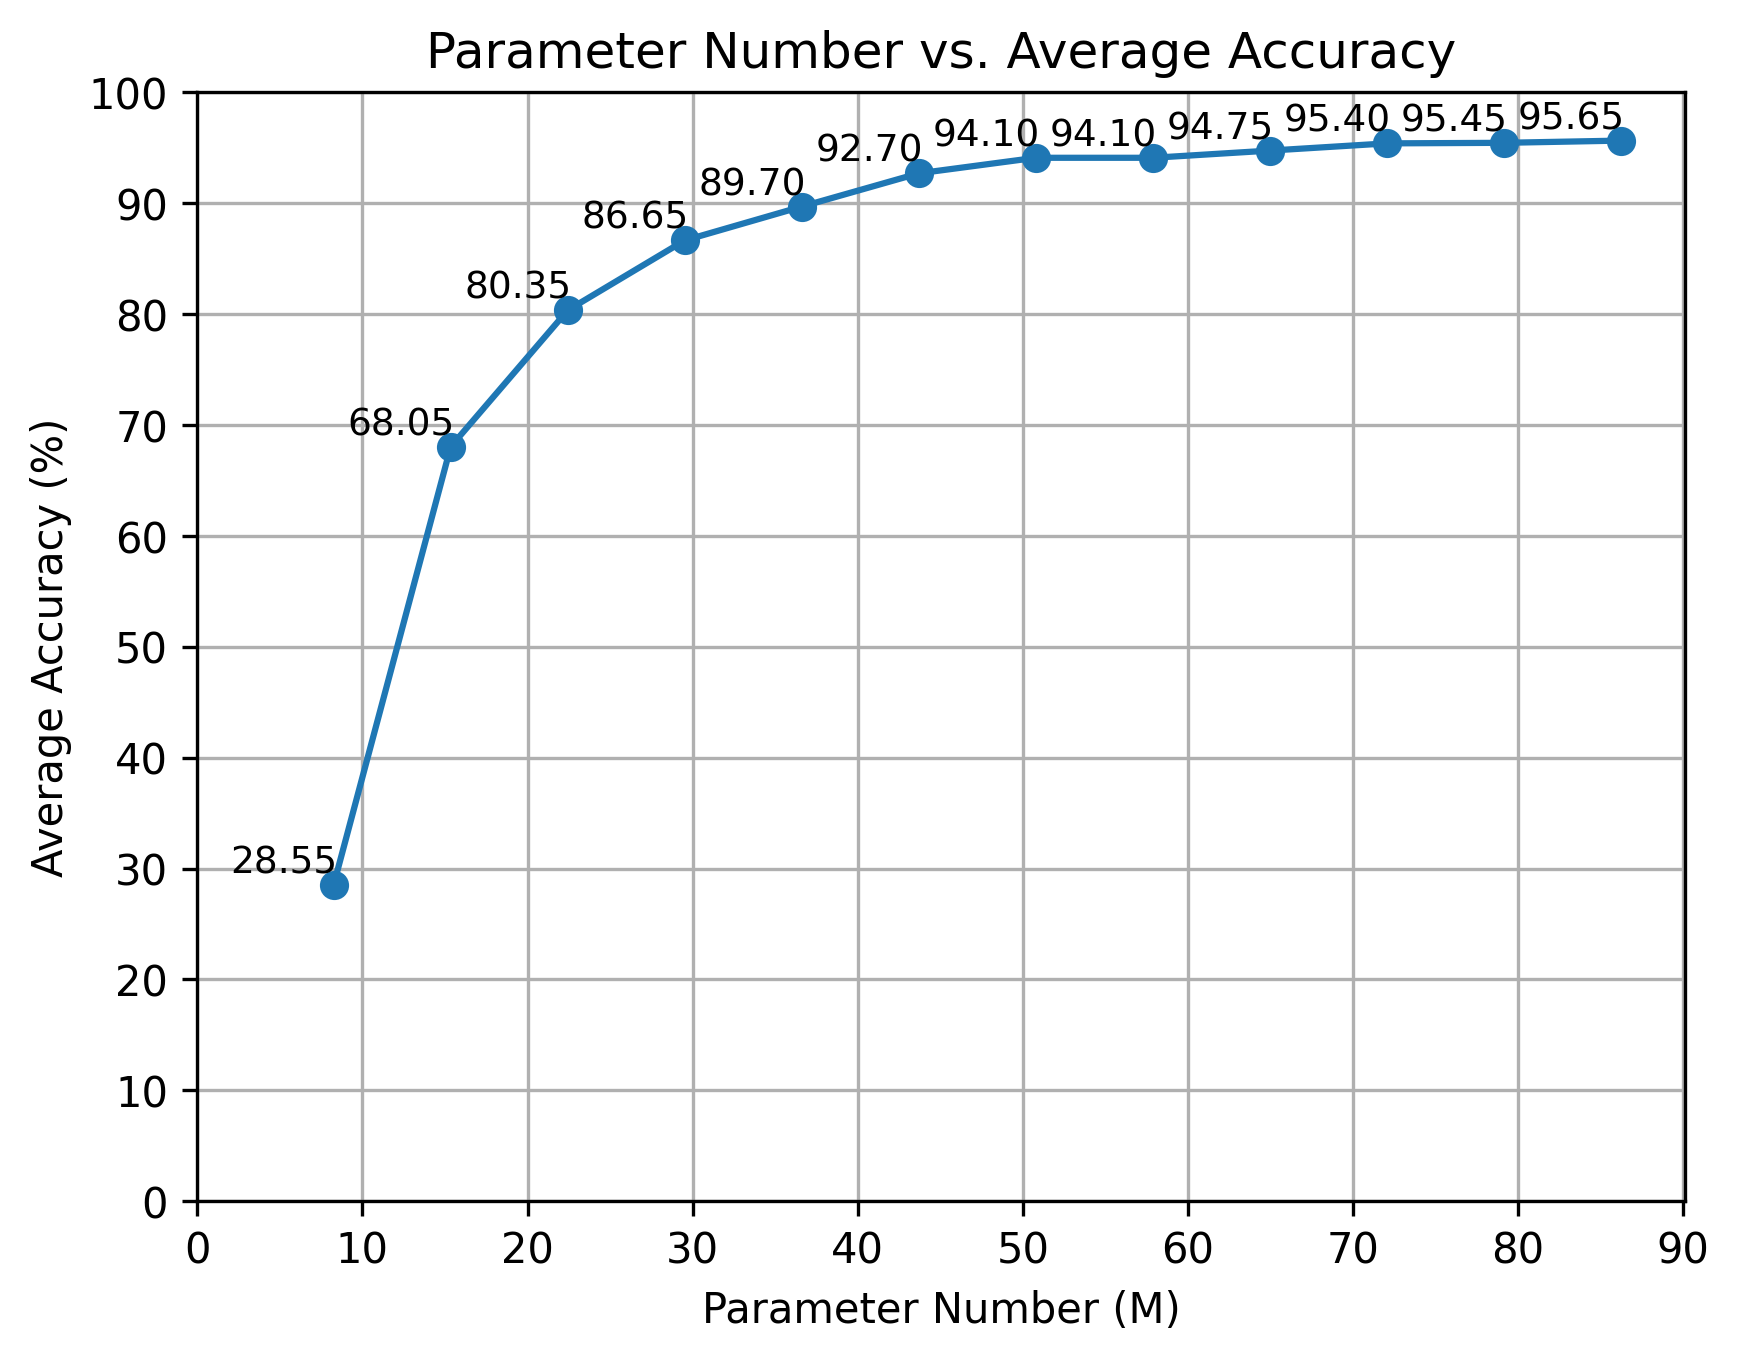

Source data for this figure (header and first rows):
fold, layers, para, acc, checkpoint_pth
1, 12, 86227250, 0.955, /home/usrs/wang.changlong.s8/ADP/ray_res…
1, 11, 79139378, 0.955, /home/usrs/wang.changlong.s8/ADP/ray_res…
1, 10, 72051506, 0.95, /home/usrs/wang.changlong.s8/ADP/ray_res…
1, 9, 64963634, 0.9375, 
1, 8, 57875762, 0.935, 
1, 7, 50787890, 0.94, 
1, 6, 43700018, 0.925, 
1, 5, 36612146, 0.8825, 
1, 4, 29524274, 0.8525, 
1, 3, 22436402, 0.8025, 
1, 2, 15348530, 0.6725, 
1, 1, 8260658, 0.2725, 
2, 12, 86227250, 0.97, /home/usrs/wang.changlong.s8/ADP/ray_res…
2, 11, 79139378, 0.97, /home/usrs/wang.changlong.s8/ADP/ray_res…
2, 10, 72051506, 0.97, /home/usrs/wang.changlong.s8/ADP/ray_res…
2, 9, 64963634, 0.965, /home/usrs/wang.changlong.s8/ADP/ray_res…
2, 8, 57875762, 0.955, /home/usrs/wang.changlong.s8/ADP/ray_res…
2, 7, 50787890, 0.95, /home/usrs/wang.changlong.s8/ADP/ray_res…
2, 6, 43700018, 0.9275, 
2, 5, 36612146, 0.895, 
2, 4, 29524274, 0.8725, 
2, 3, 22436402, 0.775, 
2, 2, 15348530, 0.67, 
2, 1, 8260658, 0.2925, 
3, 12, 86227250, 0.94, 
3, 11, 79139378, 0.9425, /home/usrs/wang.changlong.s8/ADP/ray_res…
3, 10, 72051506, 0.945, /home/usrs/wang.changlong.s8/ADP/ray_res…
3, 9, 64963634, 0.9425, /home/usrs/wang.changlong.s8/ADP/ray_res…
3, 8, 57875762, 0.9375, 
3, 7, 50787890, 0.94, 
3, 6, 43700018, 0.93, 
3, 5, 36612146, 0.9125, 
3, 4, 29524274, 0.88, 
3, 3, 22436402, 0.83, 
3, 2, 15348530, 0.685, 
3, 1, 8260658, 0.285, 
4, 12, 86227250, 0.9625, /home/usrs/wang.changlong.s8/ADP/ray_res…
4, 11, 79139378, 0.9575, /home/usrs/wang.changlong.s8/ADP/ray_res…
4, 10, 72051506, 0.9575, /home/usrs/wang.changlong.s8/ADP/ray_res…
4, 9, 64963634, 0.9625, /home/usrs/wang.changlong.s8/ADP/ray_res…
4, 8, 57875762, 0.95, /home/usrs/wang.changlong.s8/ADP/ray_res…
4, 7, 50787890, 0.95, /home/usrs/wang.changlong.s8/ADP/ray_res…
4, 6, 43700018, 0.9375, 
4, 5, 36612146, 0.9175, 
4, 4, 29524274, 0.885, 
4, 3, 22436402, 0.8325, 
4, 2, 15348530, 0.71, 
4, 1, 8260658, 0.2825, 
5, 12, 86227250, 0.955, /home/usrs/wang.changlong.s8/ADP/ray_res…
5, 11, 79139378, 0.9475, /home/usrs/wang.changlong.s8/ADP/ray_res…
5, 10, 72051506, 0.9475, /home/usrs/wang.changlong.s8/ADP/ray_res…
5, 9, 64963634, 0.93, 
5, 8, 57875762, 0.9275, 
5, 7, 50787890, 0.925, 
5, 6, 43700018, 0.915, 
5, 5, 36612146, 0.8775, 
5, 4, 29524274, 0.8425, 
5, 3, 22436402, 0.7775, 
5, 2, 15348530, 0.665, 
5, 1, 8260658, 0.295, 
